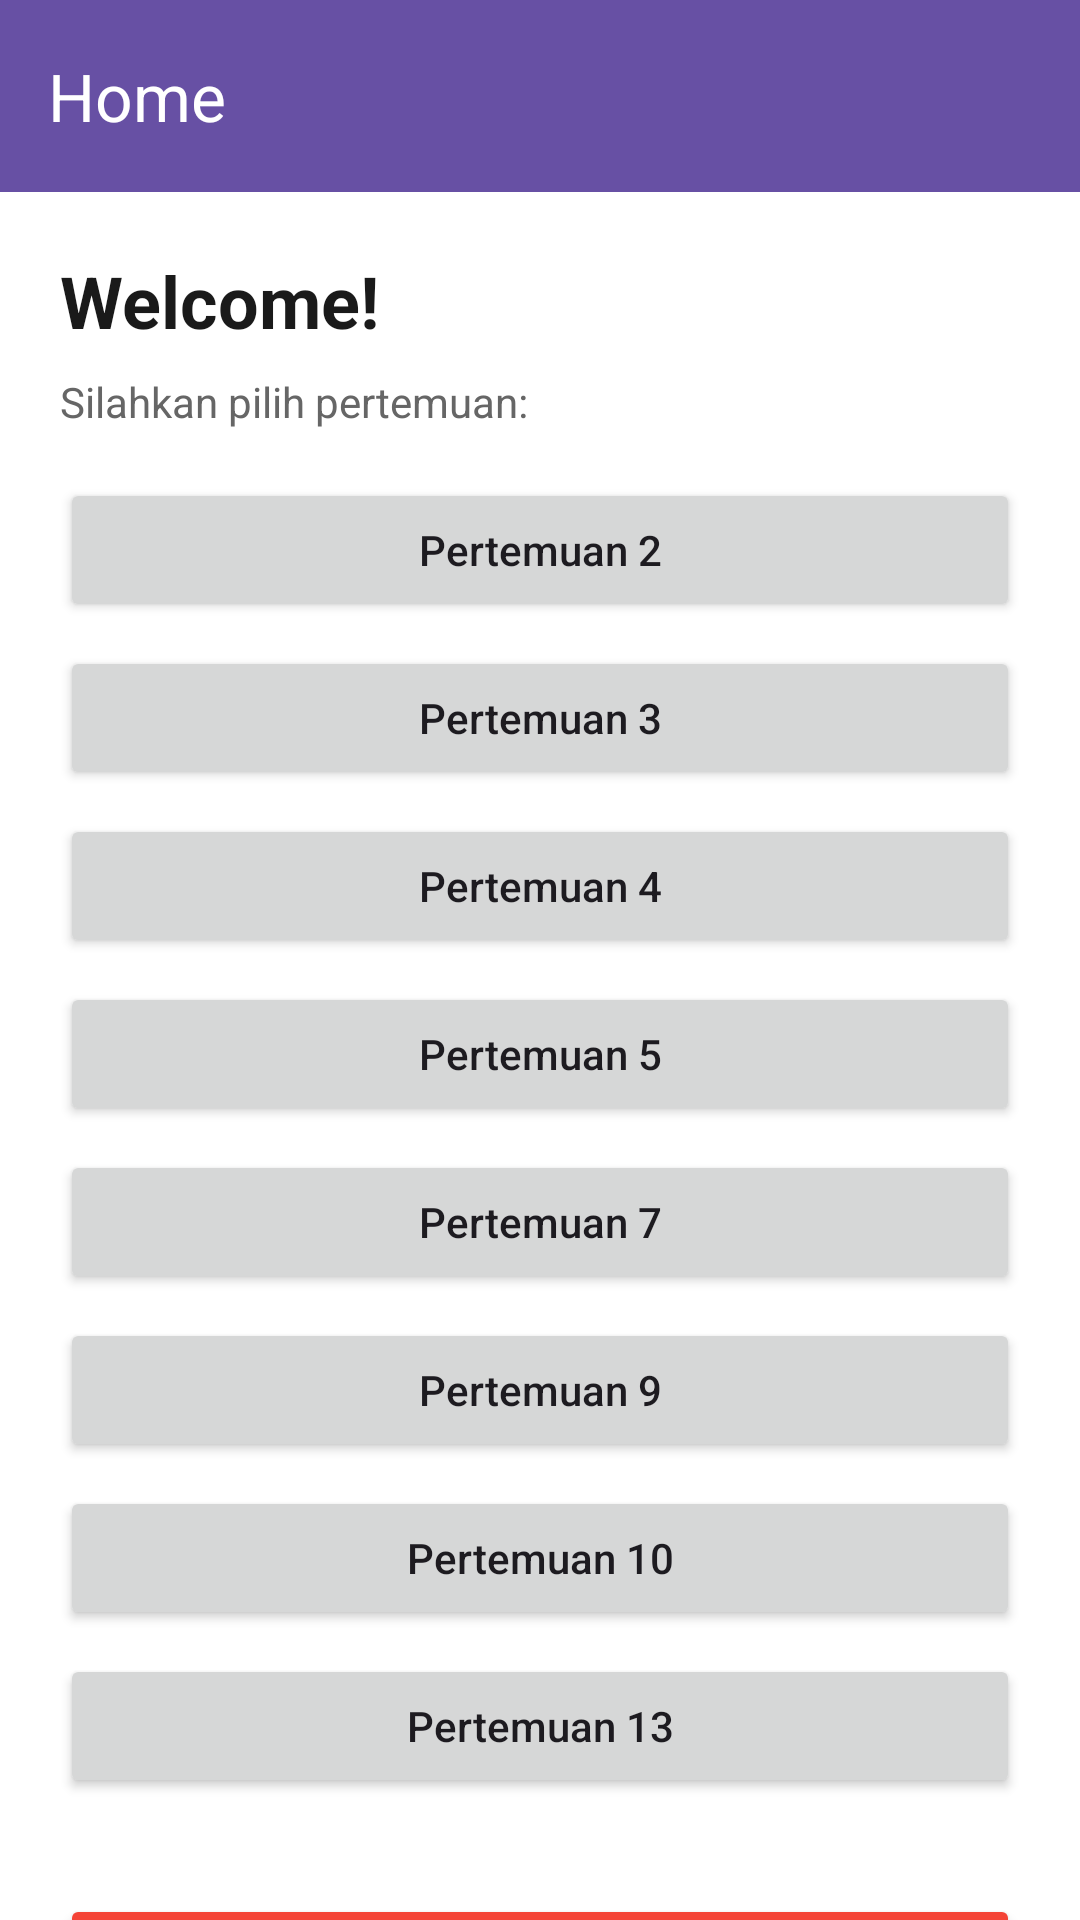

Produce the Android XML layout that renders to this screen, including the resource entries it uses.
<!-- AndroidManifest.xml: application theme Theme.Fajartime -->
<!-- res/layout/fragment_home.xml -->
<?xml version="1.0" encoding="utf-8"?>
<androidx.coordinatorlayout.widget.CoordinatorLayout xmlns:android="http://schemas.android.com/apk/res/android"
    xmlns:app="http://schemas.android.com/apk/res-auto"
    xmlns:tools="http://schemas.android.com/tools"
    android:layout_width="match_parent"
    android:layout_height="match_parent"
    android:background="@color/white"
    tools:context=".Home.HomeFragment">

    <com.google.android.material.appbar.AppBarLayout
        android:layout_width="match_parent"
        android:layout_height="wrap_content"
        android:theme="@style/ThemeOverlay.AppCompat.Dark.ActionBar">

        <androidx.appcompat.widget.Toolbar
            android:id="@+id/toolbar"
            android:layout_width="match_parent"
            android:layout_height="?attr/actionBarSize"
            android:background="?attr/colorPrimary"
            app:titleTextColor="@android:color/white"
            app:title="Home" />

    </com.google.android.material.appbar.AppBarLayout>

    <androidx.core.widget.NestedScrollView
        android:layout_width="match_parent"
        android:layout_height="match_parent"
        app:layout_behavior="@string/appbar_scrolling_view_behavior">

        <LinearLayout
            android:layout_width="match_parent"
            android:layout_height="wrap_content"
            android:orientation="vertical"
            android:padding="20dp">

            <TextView
                android:id="@+id/tvWelcome"
                android:layout_width="wrap_content"
                android:layout_height="wrap_content"
                android:text="Welcome!"
                android:textColor="@color/text_dark"
                android:textSize="24sp"
                android:textStyle="bold" />

            <TextView
                android:layout_width="wrap_content"
                android:layout_height="wrap_content"
                android:layout_marginTop="8dp"
                android:text="Silahkan pilih pertemuan:"
                android:textColor="@color/text_grey" />

            <Button
                android:id="@+id/btnToSecond"
                android:layout_width="match_parent"
                android:layout_height="wrap_content"
                android:layout_marginTop="16dp"
                android:text="Pertemuan 2"
                android:textAllCaps="false" />

            <Button
                android:id="@+id/btnToThird"
                android:layout_width="match_parent"
                android:layout_height="wrap_content"
                android:layout_marginTop="8dp"
                android:text="Pertemuan 3"
                android:textAllCaps="false" />

            <Button
                android:id="@+id/btnToFourth"
                android:layout_width="match_parent"
                android:layout_height="wrap_content"
                android:layout_marginTop="8dp"
                android:text="Pertemuan 4"
                android:textAllCaps="false" />

            <Button
                android:id="@+id/btnToFifth"
                android:layout_width="match_parent"
                android:layout_height="wrap_content"
                android:layout_marginTop="8dp"
                android:text="Pertemuan 5"
                android:textAllCaps="false" />

            <Button
                android:id="@+id/btnToSeventh"
                android:layout_width="match_parent"
                android:layout_height="wrap_content"
                android:layout_marginTop="8dp"
                android:text="Pertemuan 7"
                android:textAllCaps="false" />

            <Button
                android:id="@+id/btnToNinth"
                android:layout_width="match_parent"
                android:layout_height="wrap_content"
                android:layout_marginTop="8dp"
                android:text="Pertemuan 9"
                android:textAllCaps="false" />

            <Button
                android:id="@+id/btnPertemuan10"
                android:layout_width="match_parent"
                android:layout_height="wrap_content"
                android:layout_marginTop="8dp"
                android:text="Pertemuan 10"
                android:textAllCaps="false" />

            <Button
                android:id="@+id/btnPertemuan13"
                android:layout_width="match_parent"
                android:layout_height="wrap_content"
                android:layout_marginTop="8dp"
                android:text="Pertemuan 13"
                android:textAllCaps="false" />

            <Button
                android:id="@+id/btnLogout"
                android:layout_width="match_parent"
                android:layout_height="wrap_content"
                android:layout_marginTop="32dp"
                android:backgroundTint="#F44336"
                android:text="Logout"
                android:textAllCaps="false" />

            <TextView
                android:id="@+id/tvCatFact"
                android:layout_width="match_parent"
                android:layout_height="wrap_content"
                android:layout_marginTop="100dp"
                android:gravity="center"
                android:text="Loading cat fact..."
                android:textAlignment="center"
                android:textSize="18sp" />

            <Button
                android:id="@+id/btnRefresh"
                android:layout_width="wrap_content"
                android:layout_height="wrap_content"
                android:layout_marginTop="12dp"
                android:text="Refresh" />

            <androidx.recyclerview.widget.RecyclerView
                android:id="@+id/rvGallery"
                android:layout_width="match_parent"
                android:layout_height="wrap_content"
                android:layout_marginTop="16dp"
                android:padding="8dp" />

        </LinearLayout>

    </androidx.core.widget.NestedScrollView>

</androidx.coordinatorlayout.widget.CoordinatorLayout>
<!-- resources referenced by this layout -->
<resources>
  <color name="text_dark">#1A1A1A</color>
  <color name="text_grey">#666666</color>
  <color name="white">#FFFFFFFF</color>
  <style name="Theme.Fajartime" parent="Base.Theme.Fajartime" />
  <style name="Base.Theme.Fajartime" parent="Theme.Material3.DayNight.NoActionBar">
          
          
      </style>
</resources>
